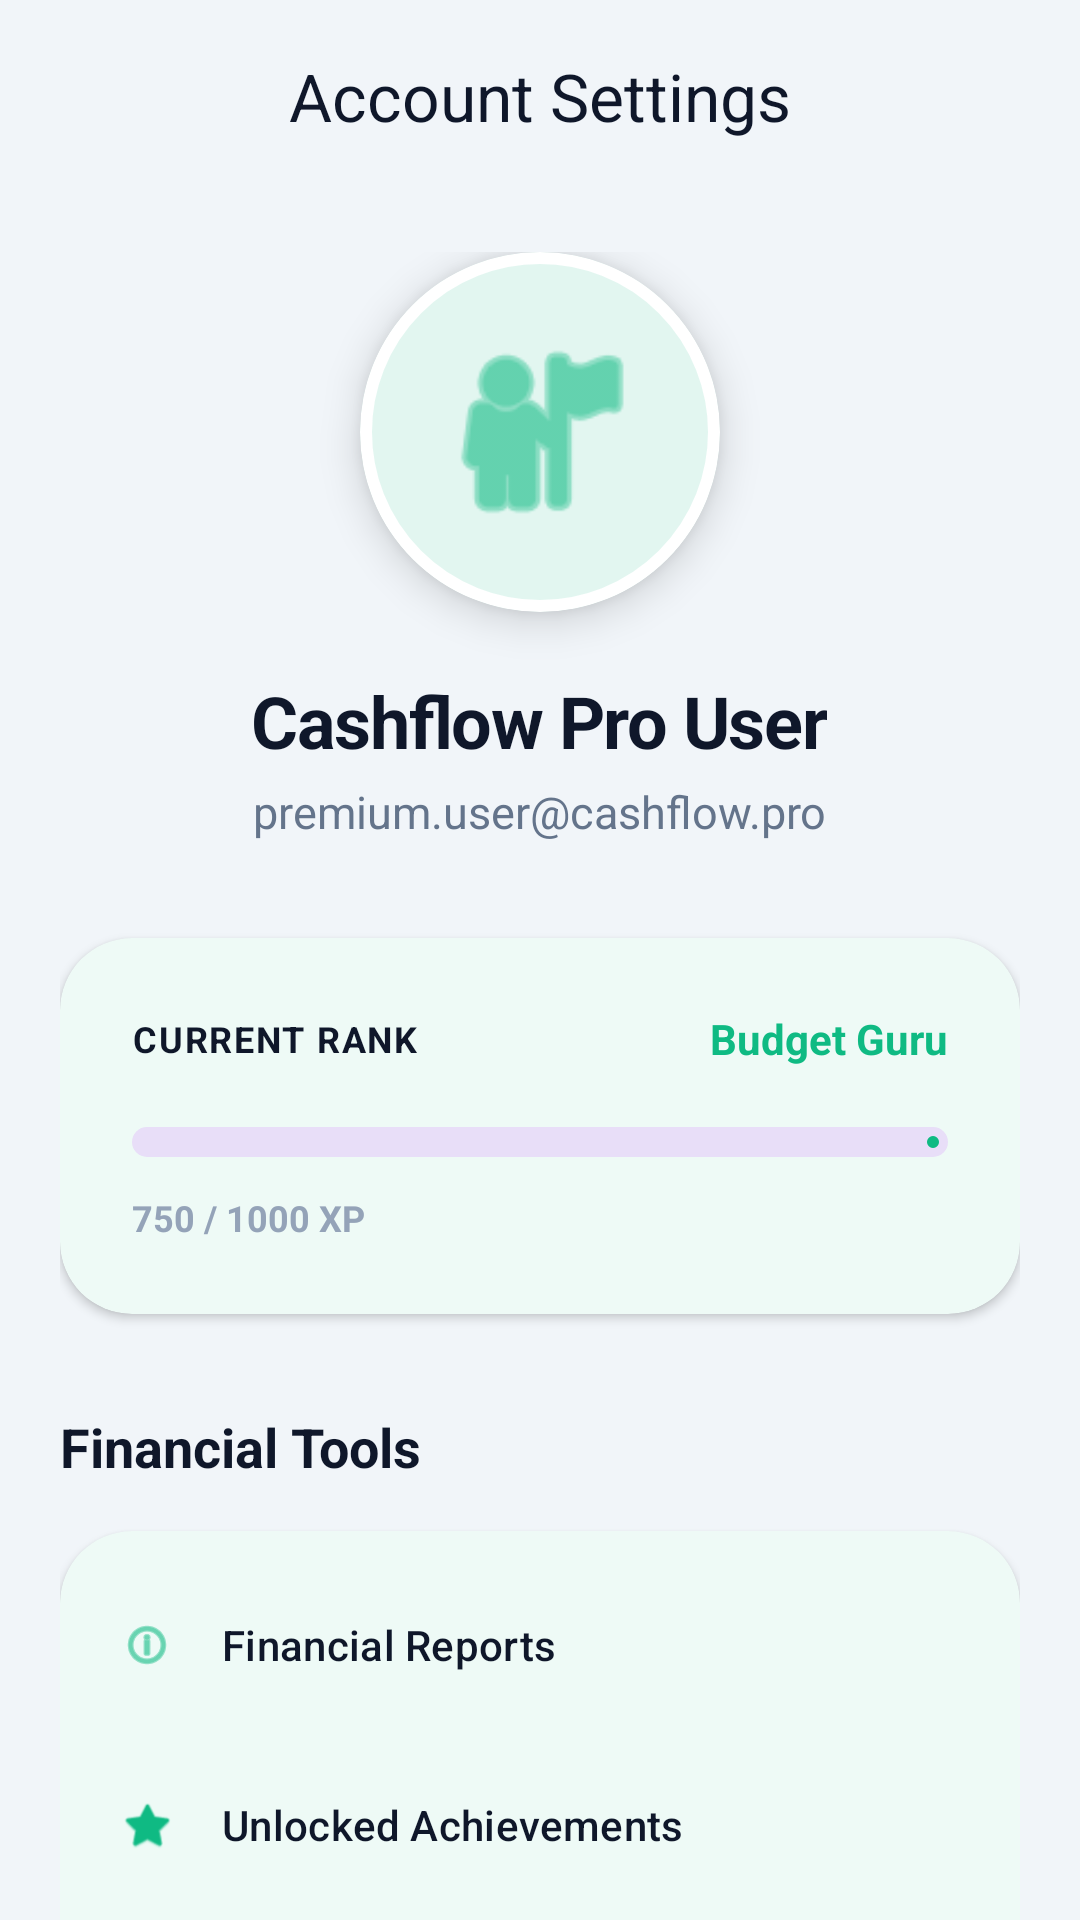

Produce the Android XML layout that renders to this screen, including the resource entries it uses.
<!-- AndroidManifest.xml: application theme Theme.CashflowPro -->
<!-- res/layout/fragment_profile.xml -->
<?xml version="1.0" encoding="utf-8"?>
<androidx.coordinatorlayout.widget.CoordinatorLayout xmlns:android="http://schemas.android.com/apk/res/android"
    xmlns:app="http://schemas.android.com/apk/res-auto"
    xmlns:tools="http://schemas.android.com/tools"
    android:layout_width="match_parent"
    android:layout_height="match_parent"
    android:background="@color/surface_variant">

    <com.google.android.material.appbar.AppBarLayout
        android:layout_width="match_parent"
        android:layout_height="wrap_content"
        android:background="@color/surface_variant"
        app:elevation="0dp">

        <com.google.android.material.appbar.MaterialToolbar
            android:id="@+id/toolbar"
            android:layout_width="match_parent"
            android:layout_height="?attr/actionBarSize"
            app:title="Account Settings"
            app:titleTextColor="@color/text_primary"
            app:titleCentered="true" />
    </com.google.android.material.appbar.AppBarLayout>

    <androidx.core.widget.NestedScrollView
        android:layout_width="match_parent"
        android:layout_height="match_parent"
        app:layout_behavior="@string/appbar_scrolling_view_behavior">

        <LinearLayout
            android:layout_width="match_parent"
            android:layout_height="wrap_content"
            android:orientation="vertical"
            android:padding="20dp"
            android:gravity="center_horizontal">

            
            <com.google.android.material.card.MaterialCardView
                android:layout_width="120dp"
                android:layout_height="120dp"
                app:cardCornerRadius="60dp"
                app:cardElevation="8dp"
                app:strokeWidth="4dp"
                app:strokeColor="@color/white">
                <ImageView
                    android:layout_width="match_parent"
                    android:layout_height="match_parent"
                    android:src="@android:drawable/ic_menu_myplaces"
                    android:padding="24dp"
                    app:tint="@color/primary"
                    android:contentDescription="Profile Image" />
            </com.google.android.material.card.MaterialCardView>

            <TextView
                android:id="@+id/tvUserName"
                android:layout_width="wrap_content"
                android:layout_height="wrap_content"
                android:text="Cashflow Pro User"
                android:textSize="24sp"
                android:textStyle="bold"
                android:textColor="@color/text_primary"
                android:layout_marginTop="20dp"
                android:letterSpacing="-0.02" />

            <TextView
                android:id="@+id/tvUserEmail"
                android:layout_width="wrap_content"
                android:layout_height="wrap_content"
                android:text="premium.user@cashflow.pro"
                android:textSize="15sp"
                android:textColor="@color/text_secondary"
                android:layout_marginTop="4dp" />

            
            <com.google.android.material.card.MaterialCardView
                style="@style/AppCardView"
                android:layout_width="match_parent"
                android:layout_height="wrap_content"
                android:layout_marginTop="32dp"
                app:strokeWidth="0dp"
                app:cardElevation="2dp">
                <LinearLayout
                    android:layout_width="match_parent"
                    android:layout_height="wrap_content"
                    android:orientation="vertical"
                    android:padding="24dp">
                    <LinearLayout
                        android:layout_width="match_parent"
                        android:layout_height="wrap_content"
                        android:orientation="horizontal"
                        android:gravity="center_vertical">
                        <TextView
                            android:layout_width="0dp"
                            android:layout_height="wrap_content"
                            android:layout_weight="1"
                            android:text="Current Rank"
                            android:textStyle="bold"
                            android:textColor="@color/text_primary"
                            android:textAllCaps="true"
                            android:textSize="12sp"
                            android:letterSpacing="0.05" />
                        <TextView
                            android:id="@+id/tvLevelName"
                            android:layout_width="wrap_content"
                            android:layout_height="wrap_content"
                            android:text="Budget Guru"
                            android:textColor="@color/primary"
                            android:textStyle="bold"
                            android:textSize="14sp" />
                    </LinearLayout>
                    <com.google.android.material.progressindicator.LinearProgressIndicator
                        android:id="@+id/xpProgressBar"
                        android:layout_width="match_parent"
                        android:layout_height="wrap_content"
                        android:layout_marginTop="20dp"
                        android:progress="75"
                        app:trackThickness="10dp"
                        app:trackCornerRadius="5dp" />
                    <TextView
                        android:id="@+id/tvXpStatus"
                        android:layout_width="wrap_content"
                        android:layout_height="wrap_content"
                        android:text="750 / 1000 XP"
                        android:textSize="12sp"
                        android:textColor="@color/text_hint"
                        android:layout_marginTop="12dp"
                        android:textStyle="bold" />
                </LinearLayout>
            </com.google.android.material.card.MaterialCardView>

            <TextView
                android:layout_width="match_parent"
                android:layout_height="wrap_content"
                android:text="Financial Tools"
                android:textStyle="bold"
                android:textColor="@color/text_primary"
                android:textSize="18sp"
                android:layout_marginTop="32dp"
                android:layout_marginBottom="16dp" />

            <com.google.android.material.card.MaterialCardView
                style="@style/AppCardView"
                android:layout_width="match_parent"
                android:layout_height="wrap_content"
                app:strokeWidth="0dp"
                app:cardElevation="2dp">
                <LinearLayout
                    android:layout_width="match_parent"
                    android:layout_height="wrap_content"
                    android:orientation="vertical"
                    android:padding="8dp">

                    <com.google.android.material.button.MaterialButton
                        android:id="@+id/btnReports"
                        style="@style/Widget.Material3.Button.TextButton"
                        android:layout_width="match_parent"
                        android:layout_height="60dp"
                        android:text="Financial Reports"
                        android:gravity="start|center_vertical"
                        app:icon="@android:drawable/ic_menu_info_details"
                        app:iconPadding="16dp"
                        android:textColor="@color/text_primary" />

                    <com.google.android.material.button.MaterialButton
                        android:id="@+id/btnAchievements"
                        style="@style/Widget.Material3.Button.TextButton"
                        android:layout_width="match_parent"
                        android:layout_height="60dp"
                        android:text="Unlocked Achievements"
                        android:gravity="start|center_vertical"
                        app:icon="@android:drawable/btn_star_big_on"
                        app:iconPadding="16dp"
                        android:textColor="@color/text_primary" />

                    <com.google.android.material.button.MaterialButton
                        android:id="@+id/btnManageCategories"
                        style="@style/Widget.Material3.Button.TextButton"
                        android:layout_width="match_parent"
                        android:layout_height="60dp"
                        android:text="Manage Categories"
                        android:gravity="start|center_vertical"
                        app:icon="@android:drawable/ic_menu_agenda"
                        app:iconPadding="16dp"
                        android:textColor="@color/text_primary" />

                </LinearLayout>
            </com.google.android.material.card.MaterialCardView>

            <TextView
                android:layout_width="match_parent"
                android:layout_height="wrap_content"
                android:text="Preferences"
                android:textStyle="bold"
                android:textColor="@color/text_primary"
                android:textSize="18sp"
                android:layout_marginTop="32dp"
                android:layout_marginBottom="16dp" />

            <com.google.android.material.card.MaterialCardView
                style="@style/AppCardView"
                android:layout_width="match_parent"
                android:layout_height="wrap_content"
                android:layout_marginBottom="100dp"
                app:strokeWidth="0dp"
                app:cardElevation="2dp">
                <LinearLayout
                    android:layout_width="match_parent"
                    android:layout_height="wrap_content"
                    android:orientation="vertical"
                    android:padding="8dp">

                    <com.google.android.material.button.MaterialButton
                        style="@style/Widget.Material3.Button.TextButton"
                        android:layout_width="match_parent"
                        android:layout_height="60dp"
                        android:text="Security &amp; PIN"
                        android:gravity="start|center_vertical"
                        app:icon="@android:drawable/ic_lock_lock"
                        app:iconPadding="16dp"
                        android:textColor="@color/text_primary" />

                    <View
                        android:layout_width="match_parent"
                        android:layout_height="1dp"
                        android:background="@color/divider"
                        android:layout_marginHorizontal="16dp"
                        android:layout_marginVertical="8dp" />

                    <com.google.android.material.button.MaterialButton
                        android:id="@+id/btnLogout"
                        style="@style/Widget.Material3.Button.TextButton"
                        android:layout_width="match_parent"
                        android:layout_height="60dp"
                        android:text="Sign Out"
                        android:gravity="start|center_vertical"
                        app:icon="@android:drawable/ic_lock_power_off"
                        app:iconPadding="16dp"
                        android:textColor="@color/error" />

                </LinearLayout>
            </com.google.android.material.card.MaterialCardView>

        </LinearLayout>
    </androidx.core.widget.NestedScrollView>

</androidx.coordinatorlayout.widget.CoordinatorLayout>
<!-- resources referenced by this layout -->
<resources>
  <color name="divider">#F1F5F9</color>
  <color name="error">#EF4444</color>
  <color name="primary">#0FBA83</color>
  <color name="surface_variant">#F1F5F9</color>
  <color name="text_hint">#94A3B8</color>
  <color name="text_primary">#0F172A</color>
  <color name="text_secondary">#64748B</color>
  <color name="white">#FFFFFF</color>
  <style name="AppCardView" parent="PremiumCard" />
  <style name="Theme.CashflowPro" parent="Base.Theme.CashflowPro" />
  <style name="PremiumCard" parent="Widget.Material3.CardView.Elevated">
          <item name="cardCornerRadius">24dp</item>
          <item name="cardElevation">2dp</item>
          <item name="cardBackgroundColor">@color/surface</item>
          <item name="strokeWidth">1dp</item>
          <item name="strokeColor">@color/border</item>
      </style>
  <style name="Base.Theme.CashflowPro" parent="Theme.Material3.Light.NoActionBar">
          <item name="colorPrimary">@color/primary</item>
          <item name="colorOnPrimary">@color/white</item>
          <item name="colorPrimaryContainer">@color/primary_container</item>
          <item name="colorOnPrimaryContainer">@color/on_primary_container</item>
  
          
          <item name="android:windowBackground">@color/background</item>
          <item name="colorSurface">@color/surface</item>
          <item name="colorSurfaceVariant">@color/surface_variant</item>
          <item name="colorOutline">@color/border</item>
  
          
          <item name="android:statusBarColor">@color/background</item>
          <item name="android:navigationBarColor">@color/background</item>
          <item name="android:windowLightStatusBar">true</item>
  
          
          <item name="textAppearanceHeadlineLarge">@style/AppHeadlineLarge</item>
          <item name="textAppearanceBodyLarge">@style/AppBodyLarge</item>
  
          
          <item name="shapeAppearanceLargeComponent">@style/ShapeAppearance.App.Large</item>
      </style>
  <color name="surface">#FFFFFF</color>
  <color name="border">#E2E8F0</color>
  <color name="primary_container">#E7F8F3</color>
  <color name="on_primary_container">#064E3B</color>
  <color name="background">#F8FAFC</color>
  <style name="AppHeadlineLarge" parent="TextAppearance.Material3.HeadlineLarge">
          <item name="android:textColor">@color/text_primary</item>
          <item name="android:textStyle">bold</item>
          <item name="android:letterSpacing">-0.02</item>
      </style>
  <style name="AppBodyLarge" parent="TextAppearance.Material3.BodyLarge">
          <item name="android:textColor">@color/text_secondary</item>
      </style>
  <style name="ShapeAppearance.App.Large" parent="ShapeAppearance.Material3.LargeComponent">
          <item name="cornerSize">24dp</item>
      </style>
</resources>
